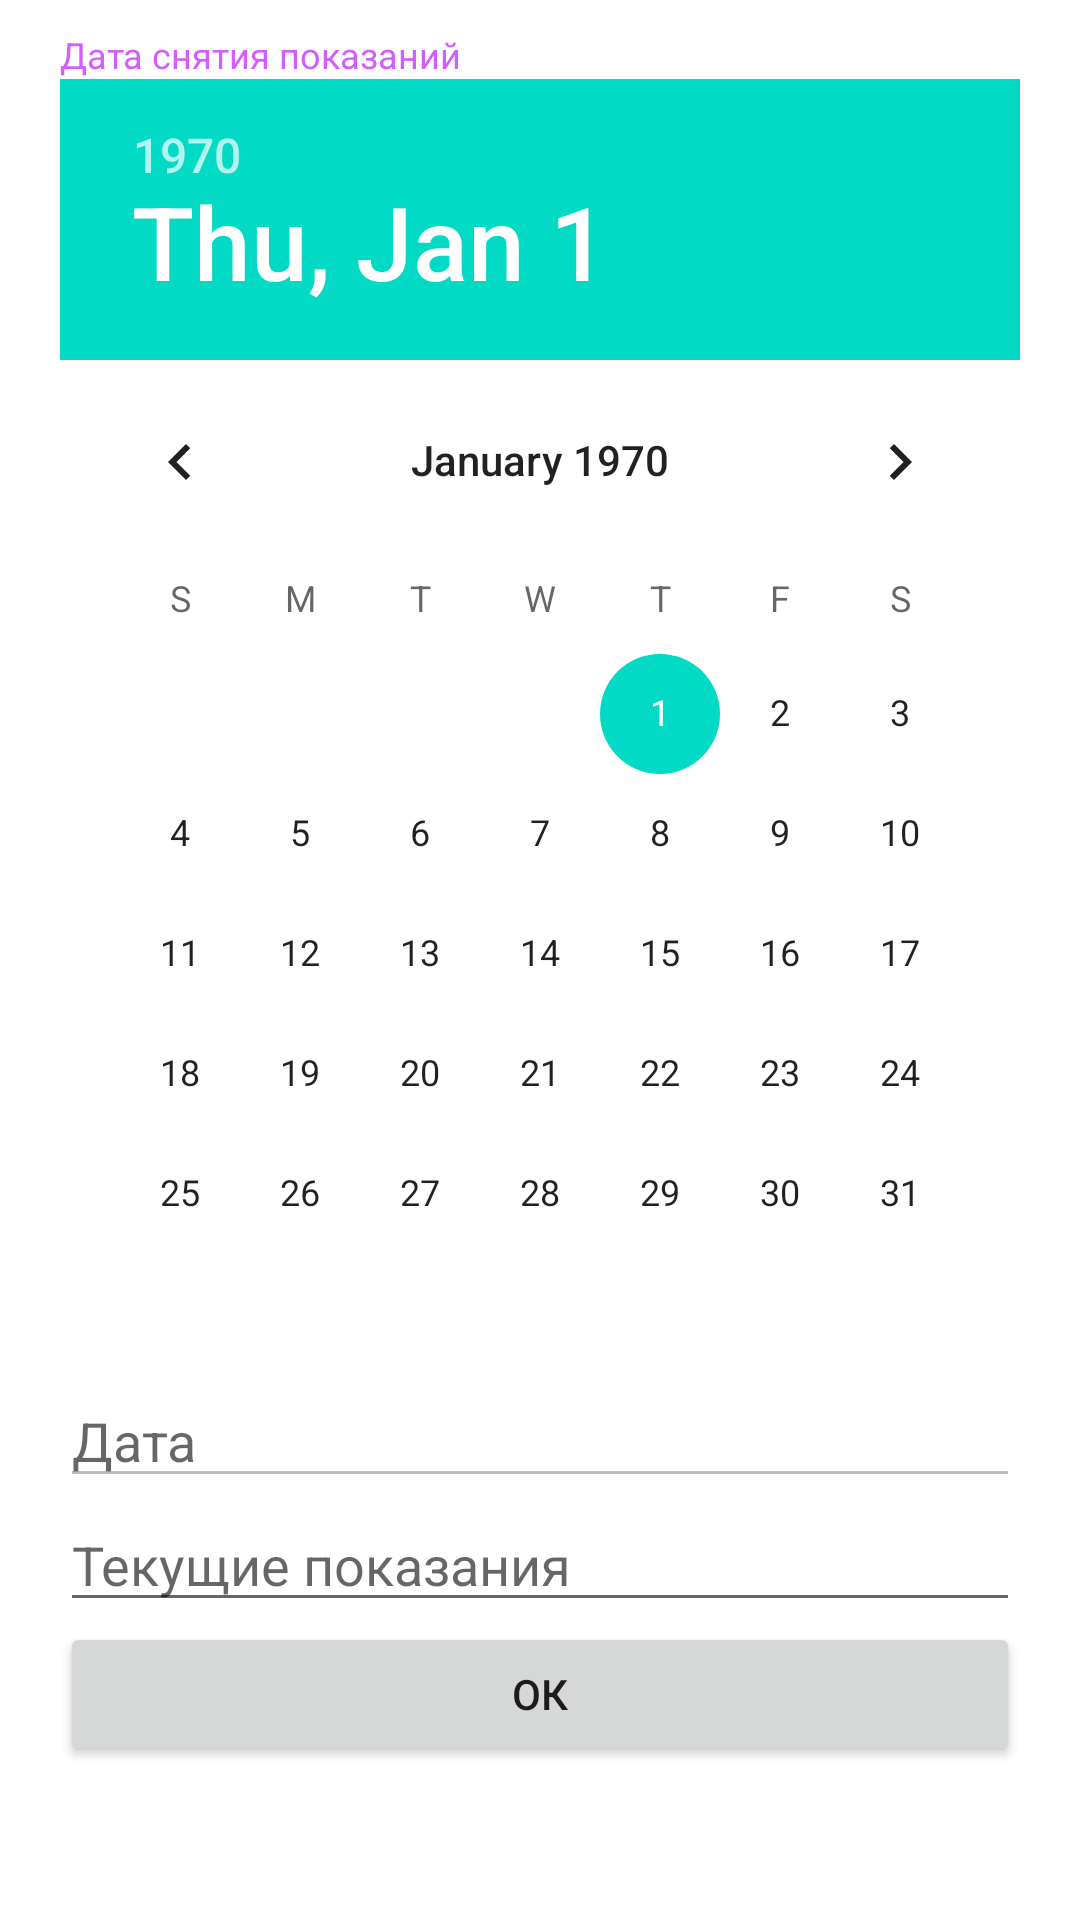

This screen was rendered from an Android layout file. Write that file and the resources it references.
<!-- AndroidManifest.xml: application theme Theme.Kusovaya -->
<!-- res/layout/activity_add_record.xml -->
<?xml version="1.0" encoding="utf-8"?>
<android.widget.LinearLayout xmlns:android="http://schemas.android.com/apk/res/android"
    xmlns:app="http://schemas.android.com/apk/res-auto"
    xmlns:tools="http://schemas.android.com/tools"
    android:layout_width="match_parent"
    android:layout_height="match_parent"
    android:orientation="vertical"
    tools:context=".activities.addRecord.AddRecordActivity"
    android:paddingHorizontal="20dp"
    android:paddingVertical="10dp">

    <TextView
        android:layout_width="match_parent"
        android:layout_height="wrap_content"
        android:textSize="12sp"
        android:textColor="@color/purple"
        android:text="Дата снятия показаний">
    </TextView>

    <DatePicker
        android:id="@+id/addRecordActivity_datePicker"
        android:layout_width="match_parent"
        android:layout_height="wrap_content">
    </DatePicker>

    <EditText
        android:id="@+id/addRecordActivity_date_edText"
        android:layout_width="match_parent"
        android:layout_height="wrap_content"
        android:hint="Дата"
        android:inputType="date"
        android:enabled="false">
    </EditText>

    <EditText
        android:id="@+id/addRecordActivity_indication_edText"
        android:layout_width="match_parent"
        android:layout_height="wrap_content"
        android:hint="Текущие показания"
        android:inputType="numberDecimal">
    </EditText>

    <Button
        android:id="@+id/addRecordActivity_addRecordButton"
        android:layout_width="match_parent"
        android:layout_height="wrap_content"
        android:text="Ок">
    </Button>



</android.widget.LinearLayout>
<!-- resources referenced by this layout -->
<resources>
  <color name="purple">#D35DFF</color>
  <style name="Theme.Kusovaya" parent="Theme.MaterialComponents.DayNight.DarkActionBar">
          
          <item name="colorPrimary">@color/purple_500</item>
          <item name="colorPrimaryVariant">@color/purple_700</item>
          <item name="colorOnPrimary">@color/white</item>
          
          <item name="colorSecondary">@color/teal_200</item>
          <item name="colorSecondaryVariant">@color/teal_700</item>
          <item name="colorOnSecondary">@color/black</item>
          
          <item name="android:statusBarColor" tools:targetApi="l">?attr/colorPrimaryVariant</item>
          
      </style>
  <color name="purple_500">#FF6200EE</color>
  <color name="purple_700">#FF3700B3</color>
  <color name="white">#FFFFFFFF</color>
  <color name="teal_200">#FF03DAC5</color>
  <color name="teal_700">#FF018786</color>
  <color name="black">#FF000000</color>
</resources>
